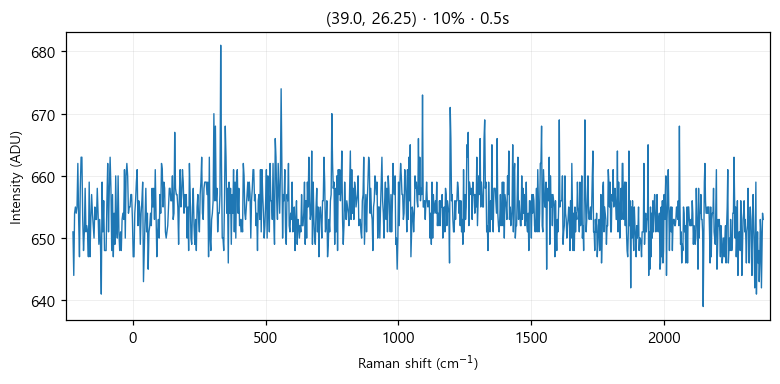

The file beside this chart, header and first rows:
# laser_power_pct, 10
# exposure_time, 0.5
# laser_nm, 532
# mode, single
pixel, raman_shift_cm-1, wavelength_nm, intensity
0, -224.9, 525.7, 651
1, -221.9, 525.8, 644
2, -218.8, 525.9, 654
3, -215.7, 526, 655
4, -212.7, 526.1, 654
5, -209.6, 526.2, 655
6, -206.6, 526.2, 662
7, -203.5, 526.3, 653
8, -200.4, 526.4, 647
9, -197.4, 526.5, 658
10, -194.3, 526.6, 663
11, -191.3, 526.7, 663
12, -188.2, 526.7, 653
13, -185.2, 526.8, 648
14, -182.1, 526.9, 651
15, -179.1, 527, 658
16, -176, 527.1, 651
17, -173, 527.2, 652
18, -169.9, 527.3, 651
19, -166.9, 527.3, 647
20, -163.8, 527.4, 659
21, -160.8, 527.5, 647
22, -157.7, 527.6, 653
23, -154.7, 527.7, 657
24, -151.6, 527.8, 654
25, -148.6, 527.8, 652
26, -145.6, 527.9, 650
27, -142.5, 528, 655
28, -139.5, 528.1, 653
29, -136.5, 528.2, 653
30, -133.4, 528.3, 658
31, -130.4, 528.4, 654
32, -127.4, 528.4, 649
33, -124.3, 528.5, 653
34, -121.3, 528.6, 649
35, -118.3, 528.7, 641
36, -115.3, 528.8, 659
37, -112.2, 528.9, 651
38, -109.2, 528.9, 656
39, -106.2, 529, 648
40, -103.2, 529.1, 648
41, -100.1, 529.2, 648
42, -97.13, 529.3, 656
43, -94.11, 529.4, 662
44, -91.09, 529.5, 651
45, -88.08, 529.5, 658
46, -85.06, 529.6, 663
47, -82.05, 529.7, 658
48, -79.04, 529.8, 648
49, -76.03, 529.9, 657
50, -73.02, 530, 647
51, -70.01, 530, 654
52, -67, 530.1, 649
53, -64, 530.2, 660
54, -60.99, 530.3, 652
55, -57.99, 530.4, 650
... 968 more rows
